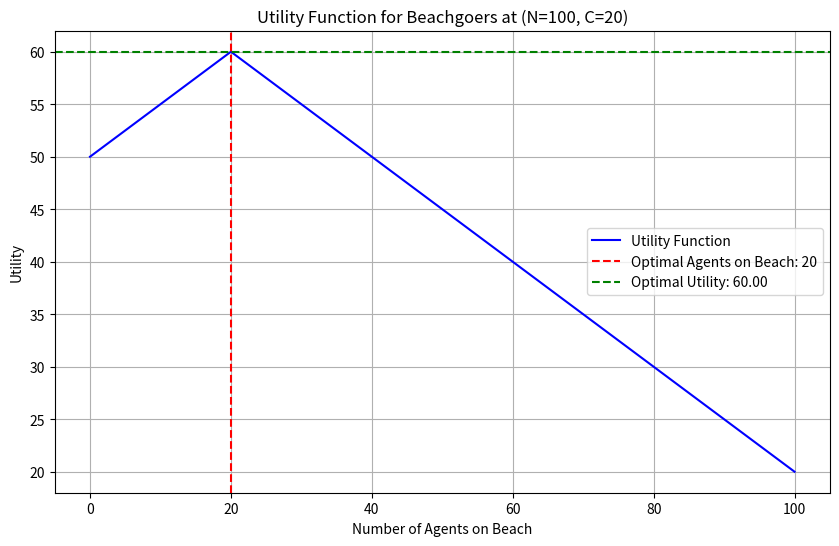

Write Python code to recreate this figure.
import numpy as np
import matplotlib.pyplot as plt
import argparse


if __name__ == "__main__":

    parser = argparse.ArgumentParser(description="Beachgoers Optimization")
    parser.add_argument('--agents', type=int, default=100, help="Number of agents in the simulation (default: 100)")
    parser.add_argument('--beach_capacity', type=int, default=20, help="Optimal capacity of the beach (default: 20)")
    args = parser.parse_args()

    # Calculate utility with the given parameters
    n = args.agents
    c = args.beach_capacity
    x = np.arange(0, n + 1) # Actual number of agents on the beach
    utility = x * np.minimum(1.0, c / x) + (n - x) * 0.5

    # Find the optimal number of agents on the beach
    optimal_x = np.argmax(utility)
    optimal_utility = utility[optimal_x]

    # Create Plot for the utility function
    plt.figure(figsize=(10, 6))
    plt.plot(x, utility, label='Utility Function', color='blue')
    plt.axvline(float(optimal_x), color='red', linestyle='--', label='Optimal Agents on Beach: {}'.format(optimal_x))
    plt.axhline(optimal_utility, color='green', linestyle='--', label='Optimal Utility: {:.2f}'.format(optimal_utility))
    plt.xlabel('Number of Agents on Beach')
    plt.ylabel('Utility')
    plt.title('Utility Function for Beachgoers at (N={}, C={})'.format(n, c))
    plt.legend()
    plt.grid()

    # Show the plot
    print("Displaying plot in a window...")
    plt.show()
